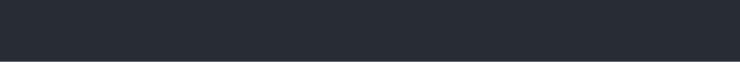
t = 0.00 s
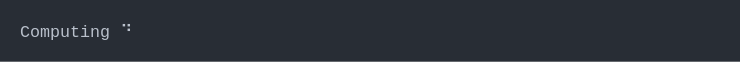
t = 1.44 s
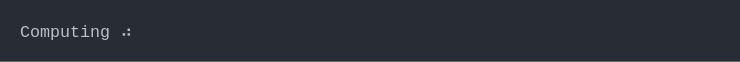
t = 2.87 s
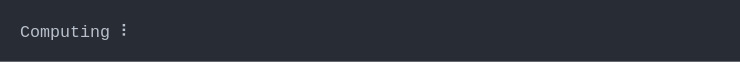
t = 4.31 s
t = 5.75 s: frame unchanged from t = 0.00 s, image omitted
t = 7.19 s: frame unchanged from t = 0.00 s, image omitted

The animated SVG that drew these frames (rendered in a browser with its animation timeline set to each time). Animation: 1 CSS @keyframes rule; one cycle of 8.62 s, repeats indefinitely.

<svg xmlns="http://www.w3.org/2000/svg" xmlns:xlink="http://www.w3.org/1999/xlink" width="740" height="61.71"><rect width="740" height="61.71" class="a" rx="0" ry="0"/><svg xmlns="http://www.w3.org/2000/svg" xmlns:xlink="http://www.w3.org/1999/xlink" width="700" height="21.71" x="20" y="20" viewBox="0 0 70 2.171"><style>@keyframes e{0%{transform:translateX(-70px)}1.3%{transform:translateX(-140px)}2.6%{transform:translateX(-210px)}3.9%{transform:translateX(-280px)}5.1%{transform:translateX(-350px)}6.3%{transform:translateX(-420px)}7.5%{transform:translateX(-490px)}8.8%{transform:translateX(-560px)}10.1%{transform:translateX(-630px)}11.3%{transform:translateX(-700px)}12.6%{transform:translateX(-770px)}13.8%{transform:translateX(-840px)}15%{transform:translateX(-910px)}16.3%{transform:translateX(-980px)}17.5%{transform:translateX(-1050px)}18.7%{transform:translateX(-1120px)}19.9%{transform:translateX(-1190px)}21.1%{transform:translateX(-1260px)}22.3%{transform:translateX(-1330px)}23.6%{transform:translateX(-1400px)}24.9%{transform:translateX(-1470px)}26%{transform:translateX(-1540px)}27.2%{transform:translateX(-1610px)}28.5%{transform:translateX(-1680px)}29.7%{transform:translateX(-1750px)}30.9%{transform:translateX(-1820px)}32.1%{transform:translateX(-1890px)}33.3%{transform:translateX(-2030px)}34.6%{transform:translateX(-2100px)}35.9%{transform:translateX(-2170px)}37.1%{transform:translateX(-2240px)}38.3%{transform:translateX(-2310px)}39.5%{transform:translateX(-2380px)}40.7%{transform:translateX(-2450px)}41.9%{transform:translateX(-2520px)}43.2%{transform:translateX(-2590px)}44.5%{transform:translateX(-2660px)}45.7%{transform:translateX(-2730px)}46.9%{transform:translateX(-2800px)}48.2%{transform:translateX(-2870px)}49.4%{transform:translateX(-2940px)}50.6%{transform:translateX(-3010px)}51.8%{transform:translateX(-3080px)}53%{transform:translateX(-3150px)}54.3%{transform:translateX(-3220px)}55.5%{transform:translateX(-3290px)}56.7%{transform:translateX(-3360px)}57.9%{transform:translateX(-3430px)}59.1%{transform:translateX(-3500px)}60.4%{transform:translateX(-3570px)}61.6%{transform:translateX(-3640px)}62.8%{transform:translateX(-3710px)}64%{transform:translateX(-3780px)}}.a{fill:#282d35}.b{font-family:&apos;Fira Code&apos;,Monaco,Consolas,Menlo,&apos;Bitstream Vera Sans Mono&apos;,&apos;Powerline Symbols&apos;,monospace}.c{fill:#b9c0cb;white-space:pre}.d{fill:transparent}.f{animation-duration:8.62320590019226s;animation-iteration-count:infinite;animation-name:e;animation-timing-function:steps(1,end)}</style><g class="b" font-family="'Fira Code',Monaco,Consolas,Menlo,'Bitstream Vera Sans Mono','Powerline Symbols',monospace" font-size="1.67"><defs><symbol id="1"><text x="0" y="1.67" class="c">Computing</text><text x="10.02" y="1.67" class="c">⠋</text></symbol><symbol id="2"><text x="0" y="1.67" class="c">Computing</text><text x="10.02" y="1.67" class="c">⠙</text></symbol><symbol id="3"><text x="0" y="1.67" class="c">Computing</text><text x="10.02" y="1.67" class="c">⠹</text></symbol><symbol id="4"><text x="0" y="1.67" class="c">Computing</text><text x="10.02" y="1.67" class="c">⠸</text></symbol><symbol id="5"><text x="0" y="1.67" class="c">Computing</text><text x="10.02" y="1.67" class="c">⠼</text></symbol><symbol id="6"><text x="0" y="1.67" class="c">Computing</text><text x="10.02" y="1.67" class="c">⠴</text></symbol><symbol id="7"><text x="0" y="1.67" class="c">Computing</text><text x="10.02" y="1.67" class="c">⠦</text></symbol><symbol id="8"><text x="0" y="1.67" class="c">Computing</text><text x="10.02" y="1.67" class="c">⠧</text></symbol><symbol id="9"><text x="0" y="1.67" class="c">Computing</text><text x="10.02" y="1.67" class="c">⠇</text></symbol><symbol id="10"><text x="0" y="1.67" class="c">Computing</text><text x="10.02" y="1.67" class="c">⠏</text></symbol><symbol id="a"><rect width="70" height="2" x="0" y="0" class="d"/></symbol></defs><rect width="70" height="2.171" class="a"/><g class="f"><svg width="3920" x="0" y="0"><svg x="0"><use xlink:href="#a"/></svg><svg x="70"><use xlink:href="#a"/></svg><svg x="140"><use xlink:href="#a"/></svg><svg x="210"><use xlink:href="#a"/><use y="0" xlink:href="#1"/></svg><svg x="280"><use xlink:href="#a"/><use y="0" xlink:href="#2"/></svg><svg x="350"><use xlink:href="#a"/><use y="0" xlink:href="#3"/></svg><svg x="420"><use xlink:href="#a"/><use y="0" xlink:href="#4"/></svg><svg x="490"><use xlink:href="#a"/><use y="0" xlink:href="#5"/></svg><svg x="560"><use xlink:href="#a"/><use y="0" xlink:href="#6"/></svg><svg x="630"><use xlink:href="#a"/><use y="0" xlink:href="#7"/></svg><svg x="700"><use xlink:href="#a"/><use y="0" xlink:href="#8"/></svg><svg x="770"><use xlink:href="#a"/><use y="0" xlink:href="#9"/></svg><svg x="840"><use xlink:href="#a"/><use y="0" xlink:href="#10"/></svg><svg x="910"><use xlink:href="#a"/><use y="0" xlink:href="#1"/></svg><svg x="980"><use xlink:href="#a"/><use y="0" xlink:href="#2"/></svg><svg x="1050"><use xlink:href="#a"/><use y="0" xlink:href="#3"/></svg><svg x="1120"><use xlink:href="#a"/><use y="0" xlink:href="#4"/></svg><svg x="1190"><use xlink:href="#a"/><use y="0" xlink:href="#5"/></svg><svg x="1260"><use xlink:href="#a"/><use y="0" xlink:href="#6"/></svg><svg x="1330"><use xlink:href="#a"/><use y="0" xlink:href="#7"/></svg><svg x="1400"><use xlink:href="#a"/><use y="0" xlink:href="#8"/></svg><svg x="1470"><use xlink:href="#a"/><use y="0" xlink:href="#9"/></svg><svg x="1540"><use xlink:href="#a"/><use y="0" xlink:href="#10"/></svg><svg x="1610"><use xlink:href="#a"/><use y="0" xlink:href="#1"/></svg><svg x="1680"><use xlink:href="#a"/><use y="0" xlink:href="#2"/></svg><svg x="1750"><use xlink:href="#a"/><use y="0" xlink:href="#3"/></svg><svg x="1820"><use xlink:href="#a"/><use y="0" xlink:href="#4"/></svg><svg x="1890"><use xlink:href="#a"/><use y="0" xlink:href="#5"/></svg><svg x="1960"><use xlink:href="#a"/><use y="0" xlink:href="#5"/></svg><svg x="2030"><use xlink:href="#a"/><use y="0" xlink:href="#6"/></svg><svg x="2100"><use xlink:href="#a"/><use y="0" xlink:href="#7"/></svg><svg x="2170"><use xlink:href="#a"/><use y="0" xlink:href="#8"/></svg><svg x="2240"><use xlink:href="#a"/><use y="0" xlink:href="#9"/></svg><svg x="2310"><use xlink:href="#a"/><use y="0" xlink:href="#10"/></svg><svg x="2380"><use xlink:href="#a"/><use y="0" xlink:href="#1"/></svg><svg x="2450"><use xlink:href="#a"/><use y="0" xlink:href="#2"/></svg><svg x="2520"><use xlink:href="#a"/><use y="0" xlink:href="#3"/></svg><svg x="2590"><use xlink:href="#a"/><use y="0" xlink:href="#4"/></svg><svg x="2660"><use xlink:href="#a"/><use y="0" xlink:href="#5"/></svg><svg x="2730"><use xlink:href="#a"/><use y="0" xlink:href="#6"/></svg><svg x="2800"><use xlink:href="#a"/><use y="0" xlink:href="#7"/></svg><svg x="2870"><use xlink:href="#a"/><use y="0" xlink:href="#8"/></svg><svg x="2940"><use xlink:href="#a"/><use y="0" xlink:href="#9"/></svg><svg x="3010"><use xlink:href="#a"/><use y="0" xlink:href="#10"/></svg><svg x="3080"><use xlink:href="#a"/><use y="0" xlink:href="#1"/></svg><svg x="3150"><use xlink:href="#a"/><use y="0" xlink:href="#2"/></svg><svg x="3220"><use xlink:href="#a"/><use y="0" xlink:href="#3"/></svg><svg x="3290"><use xlink:href="#a"/><use y="0" xlink:href="#4"/></svg><svg x="3360"><use xlink:href="#a"/><use y="0" xlink:href="#5"/></svg><svg x="3430"><use xlink:href="#a"/><use y="0" xlink:href="#6"/></svg><svg x="3500"><use xlink:href="#a"/><use y="0" xlink:href="#7"/></svg><svg x="3570"><use xlink:href="#a"/><use y="0" xlink:href="#8"/></svg><svg x="3640"><use xlink:href="#a"/><use y="0" xlink:href="#9"/></svg><svg x="3710"><use xlink:href="#a"/><use y="0" xlink:href="#10"/></svg><svg x="3780"><use xlink:href="#a"/></svg><svg x="3850"><use xlink:href="#a"/></svg></svg></g></g></svg></svg>
